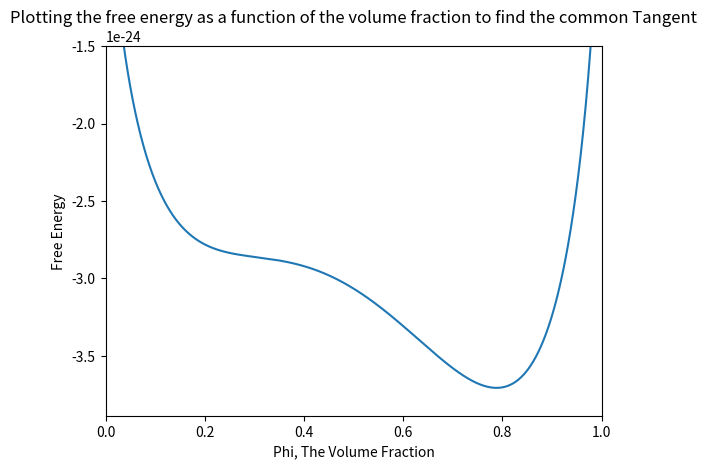

Write the Python code that produced this figure.
import numpy as np
import matplotlib.pyplot as plt

n_pts = 1001

def F_mix(phi):
    phiTerm = (phi * np.log(phi) / 200) + (((1-phi) / 150) * np.log(1-phi)) + (0.013 * phi * (1-phi))
    return 1.38e-23 * 280 * phiTerm

phi = np.linspace(0, 1, n_pts)
y = np.zeros(n_pts)

y = F_mix(phi)

plt.plot(phi, y)
plt.xlim(0, 1)
plt.ylim(top=-1.5e-24)
plt.xlabel("Phi, The Volume Fraction")
plt.ylabel("Free Energy")
plt.title("Plotting the free energy as a function of the volume fraction to find the common Tangent")
plt.show()
    
